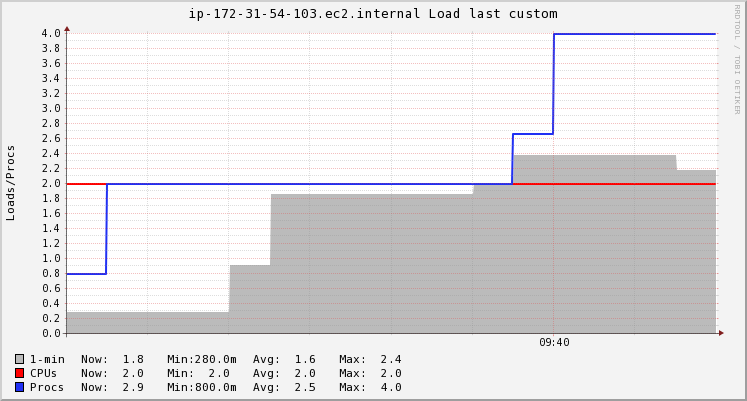

Data behind this chart, as committed beside it:
Timestamp, 1-min, CPUs, Procs
2020-11-19T09:37:15+00:00, 0.28, 2, 0.8
2020-11-19T09:37:30+00:00, 0.28, 2, 2
2020-11-19T09:37:45+00:00, 0.28, 2, 2
2020-11-19T09:38:00+00:00, 0.28, 2, 2
2020-11-19T09:38:15+00:00, 0.912, 2, 2
2020-11-19T09:38:30+00:00, 1.86, 2, 2
2020-11-19T09:38:45+00:00, 1.86, 2, 2
2020-11-19T09:39:00+00:00, 1.86, 2, 2
2020-11-19T09:39:15+00:00, 1.86, 2, 2
2020-11-19T09:39:30+00:00, 1.86, 2, 2
2020-11-19T09:39:45+00:00, 1.999, 2, 2
2020-11-19T09:40:00+00:00, 2.38, 2, 2.667
2020-11-19T09:40:15+00:00, 2.38, 2, 4
2020-11-19T09:40:30+00:00, 2.38, 2, 4
2020-11-19T09:40:45+00:00, 2.38, 2, 4
2020-11-19T09:41:00+00:00, 2.173, 2, 4
2020-11-19T09:41:15+00:00, 1.76, 2, 2.933
